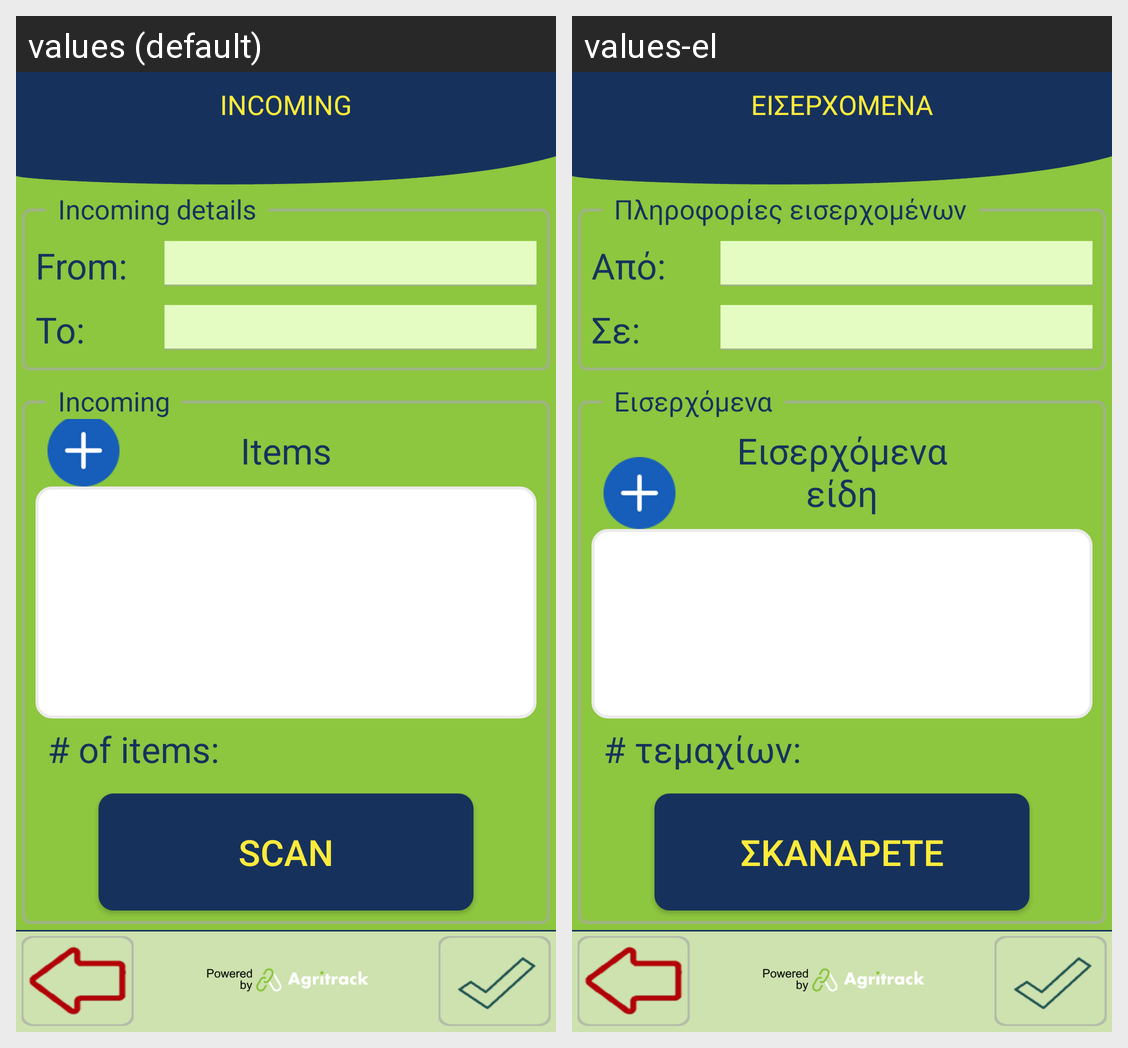

The Android screen above is rendered under two locales of the same app. Produce the string resources it draws, with the default and per-locale values.
Android screen res/layout/activity_incoming_process.xml rendered under 2 locales, left to right: values (default), values-el. Device: Nexus 5 (rendered at 1080×1920; each locale shown at half size, 540×960, under a caption strip naming it); theme FishTrack.
Strings drawn on this screen, with the default value and each locale's value (text and hints the layout hard-codes, and strings that could not be matched under every locale, appear in the picture but are not listed):

title_incoming
  values: INCOMING
  values-el: ΕΙΣΕΡΧΟΜΕΝΑ

details_from
  values: From:
  values-el: Από:

details_to
  values: To:
  values-el: Σε:

incoming_details
  values: Incoming details
  values-el: Πληροφορίες εισερχομένων

incoming_items
  values: Items
  values-el: Εισερχόμενα είδη

scan_assets
  values: SCAN
  values-el: ΣΚΑΝΑΡΕΤΕ

number_of_items
  values: # of items:
  values-el: # τεμαχίων:

incoming
  values: Incoming
  values-el: Εισερχόμενα
